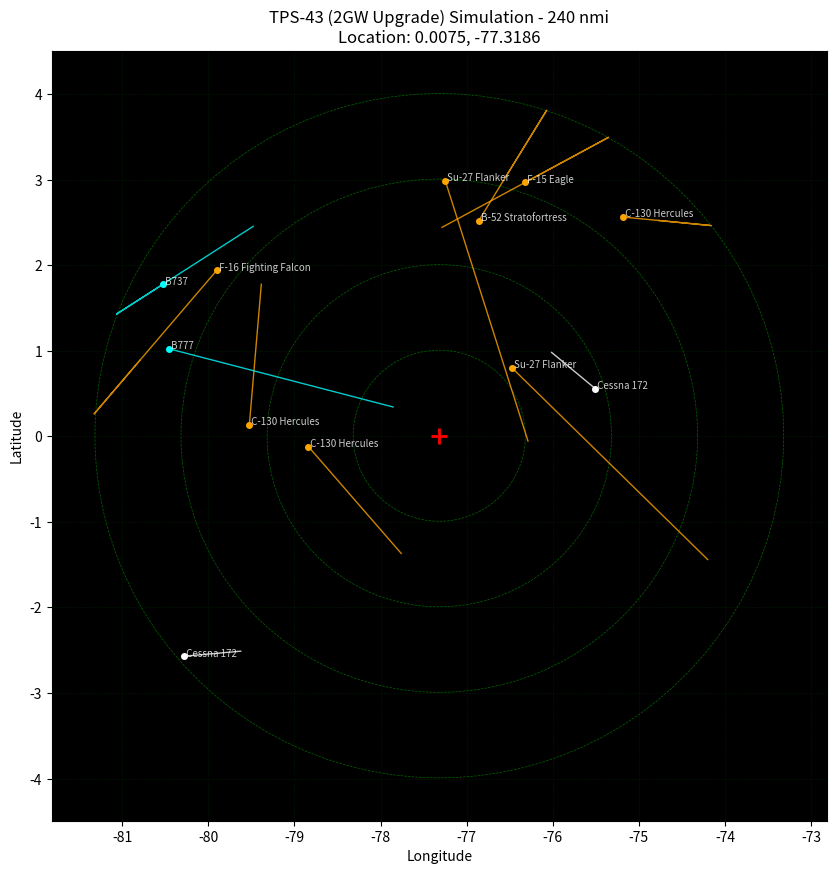

Python code for this plot:
import numpy as np
import matplotlib.pyplot as plt
import pandas as pd
import random
import math

# --- 1. RCS and Information Database Class ---
class TargetLibrary:
    """
    Database of aircraft types with typical S-Band RCS (m^2), 
    cruise speeds (knots), and service ceilings (ft).
    """
    def __init__(self):
        self.library = {
            # Commercial
            "B737": {"rcs": 20.0, "speed": 460, "ceiling": 41000, "type": "Commercial"},
            "B777": {"rcs": 40.0, "speed": 490, "ceiling": 43100, "type": "Commercial"},
            "A320": {"rcs": 18.0, "speed": 450, "ceiling": 39000, "type": "Commercial"},
            "Cessna 172": {"rcs": 1.5, "speed": 120, "ceiling": 14000, "type": "GA"},
            
            # Military - Fighters
            "F-16 Fighting Falcon": {"rcs": 1.2, "speed": 550, "ceiling": 50000, "type": "Military"},
            "F-15 Eagle": {"rcs": 5.0, "speed": 600, "ceiling": 65000, "type": "Military"},
            "Su-27 Flanker": {"rcs": 15.0, "speed": 580, "ceiling": 62000, "type": "Military"},
            
            # Military - Stealth / Low Observable
            "F-22 Raptor": {"rcs": 0.0001, "speed": 650, "ceiling": 65000, "type": "Military (Stealth)"},
            "F-35 Lightning II": {"rcs": 0.005, "speed": 630, "ceiling": 50000, "type": "Military (Stealth)"},
            
            # Military - Heavies
            "B-52 Stratofortress": {"rcs": 100.0, "speed": 440, "ceiling": 50000, "type": "Military"},
            "C-130 Hercules": {"rcs": 30.0, "speed": 300, "ceiling": 33000, "type": "Military"},
        }

    def get_random_target(self):
        """Returns a random target name and its properties."""
        name = random.choice(list(self.library.keys()))
        return name, self.library[name]

# --- 2. Track Simulation Class ---
class Track:
    def __init__(self, track_id, radar_lat, radar_lon):
        self.id = track_id
        self.radar_lat = radar_lat
        self.radar_lon = radar_lon
        
        # Initialize Random Kinematics
        self.range_nmi = random.uniform(20, 235) # Start within 240 nmi
        self.azimuth_deg = random.uniform(0, 360)
        self.heading_deg = random.uniform(0, 360)
        
        # Initialize from Library
        db = TargetLibrary()
        self.name, self.props = db.get_random_target()
        
        self.rcs = self.props['rcs']
        self.speed_kts = self.props['speed']
        self.altitude_ft = random.uniform(2000, self.props['ceiling'])
        self.type = self.props['type']
        
        # History for plotting (Lines)
        self.history_lat = []
        self.history_lon = []
        
        # Data storage for export
        self.data_points = []

    def update(self, time_step_idx, dt_seconds):
        """Updates position based on speed and heading."""
        # Distance traveled in nautical miles
        dist_nmi = (self.speed_kts * dt_seconds) / 3600.0
        
        # Convert heading to radians for calculation
        heading_rad = math.radians(self.heading_deg)
        
        # Current position relative to radar (Cartesian approx)
        cur_x_nmi = self.range_nmi * math.sin(math.radians(self.azimuth_deg))
        cur_y_nmi = self.range_nmi * math.cos(math.radians(self.azimuth_deg))
        
        # Update X/Y
        new_x_nmi = cur_x_nmi + (dist_nmi * math.sin(heading_rad))
        new_y_nmi = cur_y_nmi + (dist_nmi * math.cos(heading_rad))
        
        # Convert back to Range/Azimuth
        self.range_nmi = math.sqrt(new_x_nmi**2 + new_y_nmi**2)
        self.azimuth_deg = math.degrees(math.atan2(new_x_nmi, new_y_nmi)) % 360
        
        # Boundary Check (Bounce if out of 240 nmi range)
        if self.range_nmi > 240:
            self.heading_deg = (self.heading_deg + 180) % 360 
            
        # Update Lat/Lon (Approximation for Equator: 1 deg ~ 60 nmi)
        self.current_lat = self.radar_lat + (new_y_nmi / 60.0)
        self.current_lon = self.radar_lon + (new_x_nmi / 60.0)
        
        # Store History for Plotting
        self.history_lat.append(self.current_lat)
        self.history_lon.append(self.current_lon)
        
        # Record Data Point for Export
        point = {
            "Track_ID": self.id,
            "Target_Type": self.name,
            "Category": self.type,
            "Time_Step": time_step_idx,
            "Time_Sec": time_step_idx * dt_seconds,
            "Latitude": self.current_lat,
            "Longitude": self.current_lon,
            "Range_nmi": self.range_nmi,
            "Azimuth_deg": self.azimuth_deg,
            "Altitude_ft": self.altitude_ft,
            "Velocity_kts": self.speed_kts,
            "Heading_deg": self.heading_deg,
            "RCS_m2": self.rcs
        }
        self.data_points.append(point)

# --- 3. Simulation Execution ---
def run_simulation(num_tracks=15, duration_minutes=15):
    radar_lat = 0.0075
    radar_lon = -77.3186
    
    tracks = [Track(i+1, radar_lat, radar_lon) for i in range(num_tracks)]
    
    # Time step (seconds)
    dt = 12 
    steps = int((duration_minutes * 60) / dt)
    
    all_data = []
    
    for t in range(steps):
        for track in tracks:
            track.update(t, dt)
            
    # Aggregate data
    for track in tracks:
        all_data.extend(track.data_points)
            
    return tracks, all_data

# Run
simulated_tracks, export_data = run_simulation(num_tracks=12, duration_minutes=20)
df = pd.DataFrame(export_data)

# --- 4. Plotting (Lines) ---
plt.figure(figsize=(10, 10))
ax = plt.axes()
ax.set_facecolor('black')

# Plot Radar Origin
radar_lat = 0.0075
radar_lon = -77.3186
plt.plot(radar_lon, radar_lat, 'r+', markersize=12, markeredgewidth=2, label='RADAR (TPS-43 Mod)')

# Draw Range Rings
t = np.linspace(0, 2*np.pi, 100)
for r_nmi in [60, 120, 180, 240]:
    r_deg = r_nmi / 60.0
    x_circle = radar_lon + r_deg * np.cos(t)
    y_circle = radar_lat + r_deg * np.sin(t)
    plt.plot(x_circle, y_circle, 'g--', alpha=0.8, linewidth=0.5)

# Plot Tracks as Lines
for track in simulated_tracks:
    # Color coding
    color = 'cyan' if track.props['type'] == 'Commercial' else 'orange'
    if "Stealth" in track.props['type']: color = 'purple'
    if track.props['type'] == 'GA': color = 'white'
    
    # Plot the full history line
    plt.plot(track.history_lon, track.history_lat, color=color, linewidth=1, alpha=0.8)
    
    # Mark the current (end) position
    plt.plot(track.history_lon[-1], track.history_lat[-1], marker='o', color=color, markersize=4)
    
    # Label
    plt.text(track.history_lon[-1], track.history_lat[-1], 
             f" {track.name}", 
             color='white', fontsize=7, alpha=0.8)

plt.title(f"TPS-43 (2GW Upgrade) Simulation - 240 nmi\nLocation: {radar_lat}, {radar_lon}")
plt.xlabel("Longitude")
plt.ylabel("Latitude")
plt.grid(color='green', linestyle=':', linewidth=0.5, alpha=0.3)
plt.xlim(radar_lon - 4.5, radar_lon + 4.5)
plt.ylim(radar_lat - 4.5, radar_lat + 4.5)

plt.show()

# --- 5. Export to CSV ---
csv_filename = 'radar_track_data.csv'
df.to_csv(csv_filename, index=False)
print(f"Exported {len(df)} data points to {csv_filename}")
print(df[['Track_ID', 'Target_Type', 'Time_Sec', 'Range_nmi', 'Azimuth_deg']].head())